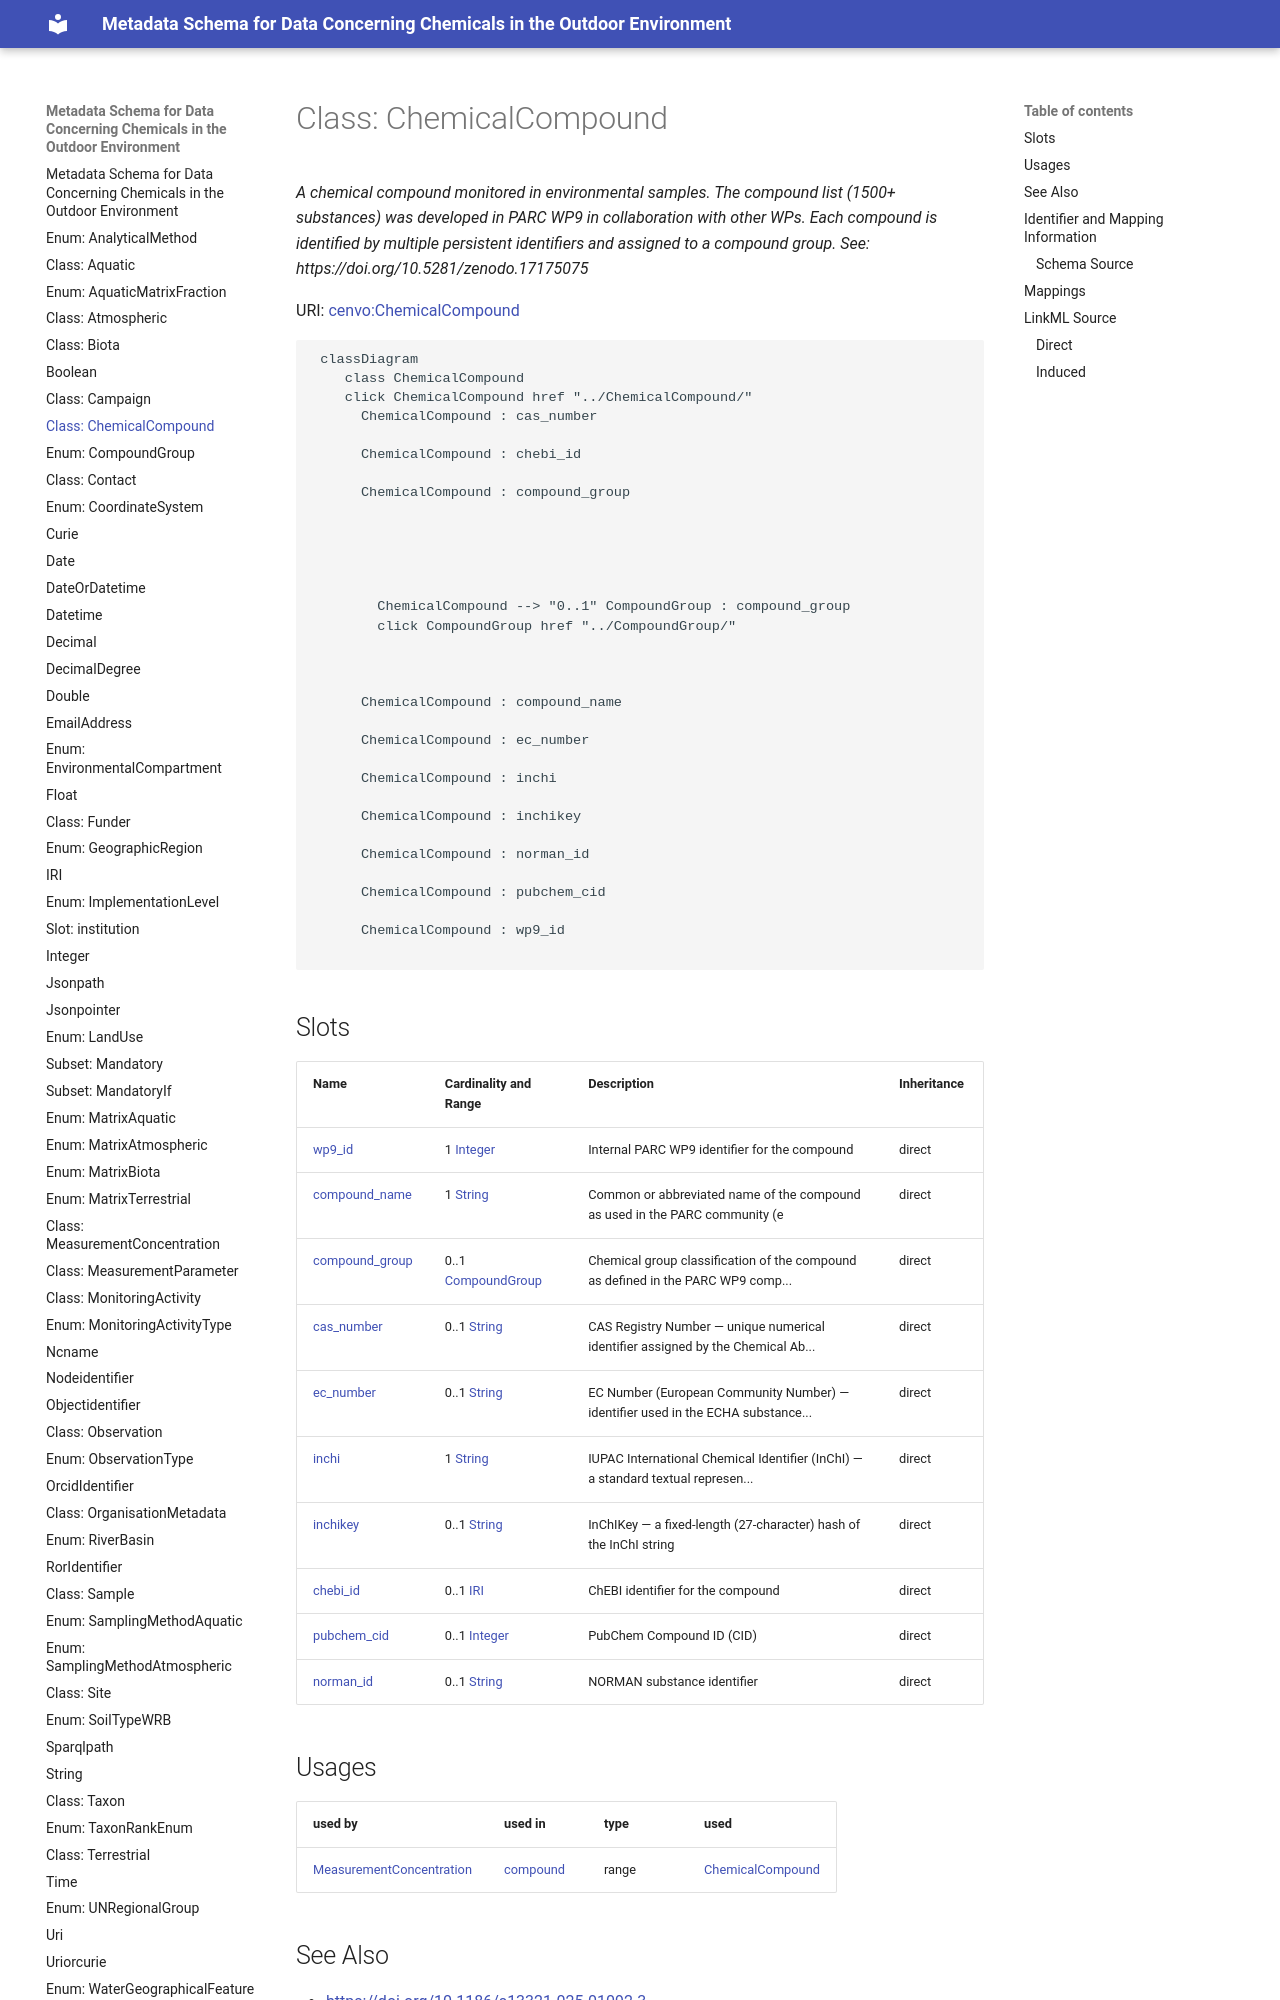

repository: eu-parc/schema_chemicalsOutdoorEnvironment · page: ChemicalCompound/index.html · generator: mkdocs

---
search:
  boost: 10.0
---

# Class: ChemicalCompound 


_A chemical compound monitored in environmental samples. The compound list (1500+ substances) was developed in PARC WP9 in collaboration with other WPs. Each compound is identified by multiple persistent identifiers and assigned to a compound group. See: https://doi.org/10.5281/zenodo.17175075_



<div data-search-exclude markdown="1">



URI: [cenvo:ChemicalCompound](https://w3id.org/chemical-exposome/terms/ChemicalCompound)





```mermaid
 classDiagram
    class ChemicalCompound
    click ChemicalCompound href "../ChemicalCompound/"
      ChemicalCompound : cas_number
        
      ChemicalCompound : chebi_id
        
      ChemicalCompound : compound_group
        
          
    
        
        
        ChemicalCompound --> "0..1" CompoundGroup : compound_group
        click CompoundGroup href "../CompoundGroup/"
    

        
      ChemicalCompound : compound_name
        
      ChemicalCompound : ec_number
        
      ChemicalCompound : inchi
        
      ChemicalCompound : inchikey
        
      ChemicalCompound : norman_id
        
      ChemicalCompound : pubchem_cid
        
      ChemicalCompound : wp9_id
        
      
```




<!-- no inheritance hierarchy -->

## Slots

| Name | Cardinality and Range | Description | Inheritance |
| ---  | --- | --- | --- |
| [wp9_id](wp9_id.md) | 1 [Integer](Integer.md) | Internal PARC WP9 identifier for the compound | direct |
| [compound_name](compound_name.md) | 1 [String](String.md) | Common or abbreviated name of the compound as used in the PARC community (e | direct |
| [compound_group](compound_group.md) | 0..1 [CompoundGroup](CompoundGroup.md) | Chemical group classification of the compound as defined in the PARC WP9 comp... | direct |
| [cas_number](cas_number.md) | 0..1 [String](String.md) | CAS Registry Number — unique numerical identifier assigned by the Chemical Ab... | direct |
| [ec_number](ec_number.md) | 0..1 [String](String.md) | EC Number (European Community Number) — identifier used in the ECHA substance... | direct |
| [inchi](inchi.md) | 1 [String](String.md) | IUPAC International Chemical Identifier (InChI) — a standard textual represen... | direct |
| [inchikey](inchikey.md) | 0..1 [String](String.md) | InChIKey — a fixed-length (27-character) hash of the InChI string | direct |
| [chebi_id](chebi_id.md) | 0..1 [IRI](IRI.md) | ChEBI identifier for the compound | direct |
| [pubchem_cid](pubchem_cid.md) | 0..1 [Integer](Integer.md) | PubChem Compound ID (CID) | direct |
| [norman_id](norman_id.md) | 0..1 [String](String.md) | NORMAN substance identifier | direct |





## Usages

| used by | used in | type | used |
| ---  | --- | --- | --- |
| [MeasurementConcentration](MeasurementConcentration.md) | [compound](compound.md) | range | [ChemicalCompound](ChemicalCompound.md) |










## See Also

* [https://doi.org/10.1186/s13321-025-01092-3](https://doi.org/10.1186/s13321-025-01092-3)



## Identifier and Mapping Information





### Schema Source


* from schema: https://w3id.org/chemical-exposome/schema/chemicals-outdoor-env




## Mappings

| Mapping Type | Mapped Value |
| ---  | ---  |
| self | cenvo:ChemicalCompound |
| native | cenvo:ChemicalCompound |






## LinkML Source

<!-- TODO: investigate https://stackoverflow.com/questions/37606292/how-to-create-tabbed-code-blocks-in-mkdocs-or-sphinx -->
